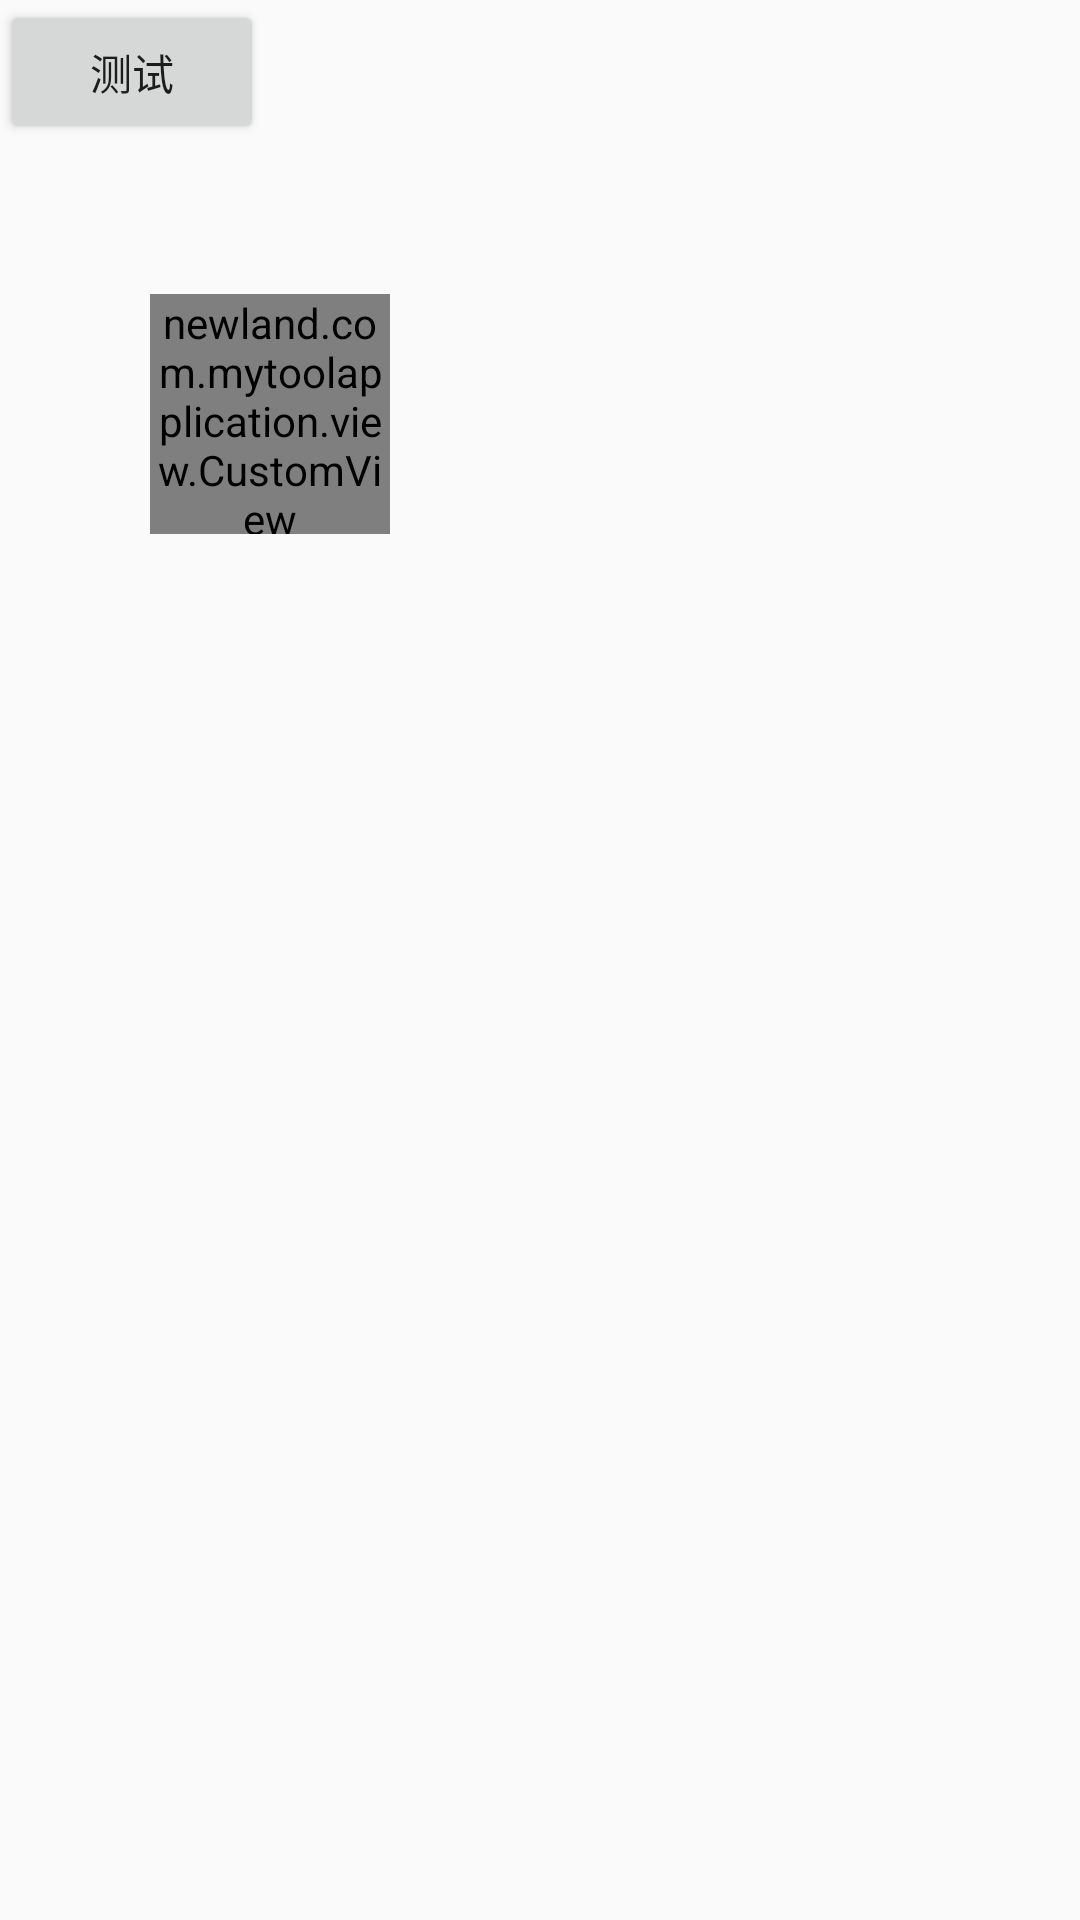

Here is an Android app screen rendered from its layout file. Give the layout XML and the strings, colors and styles it references.
<!-- AndroidManifest.xml: application theme AppTheme -->
<!-- res/layout/activity_customview.xml -->
<?xml version="1.0" encoding="utf-8"?>
<LinearLayout xmlns:android="http://schemas.android.com/apk/res/android"
    android:layout_width="match_parent"
    android:layout_height="match_parent"
    android:orientation="vertical">

    <Button
        android:id="@+id/test_btn"
        android:text="@string/test_btn_text"
        android:layout_width="wrap_content"
        android:layout_height="wrap_content" />

    <newland.com.mytoolapplication.view.CustomView
        android:id="@+id/customview"
        android:layout_width="80dp"
        android:layout_height="80dp"
        android:layout_margin="50dp"
        android:background="@android:color/holo_red_light" />
</LinearLayout>
<!-- resources referenced by this layout -->
<resources>
  <string name="test_btn_text">测试</string>
  <style name="AppTheme" parent="Theme.AppCompat.Light.DarkActionBar">
          
          <item name="colorPrimary">@color/colorPrimary</item>
          <item name="colorPrimaryDark">@color/colorPrimaryDark</item>
          <item name="colorAccent">@color/colorAccent</item>
          <item name="android:listDivider">@drawable/divider_bg</item>
      </style>
  <color name="colorPrimary">#3F51B5</color>
  <color name="colorPrimaryDark">#303F9F</color>
  <color name="colorAccent">#FF4081</color>
</resources>
